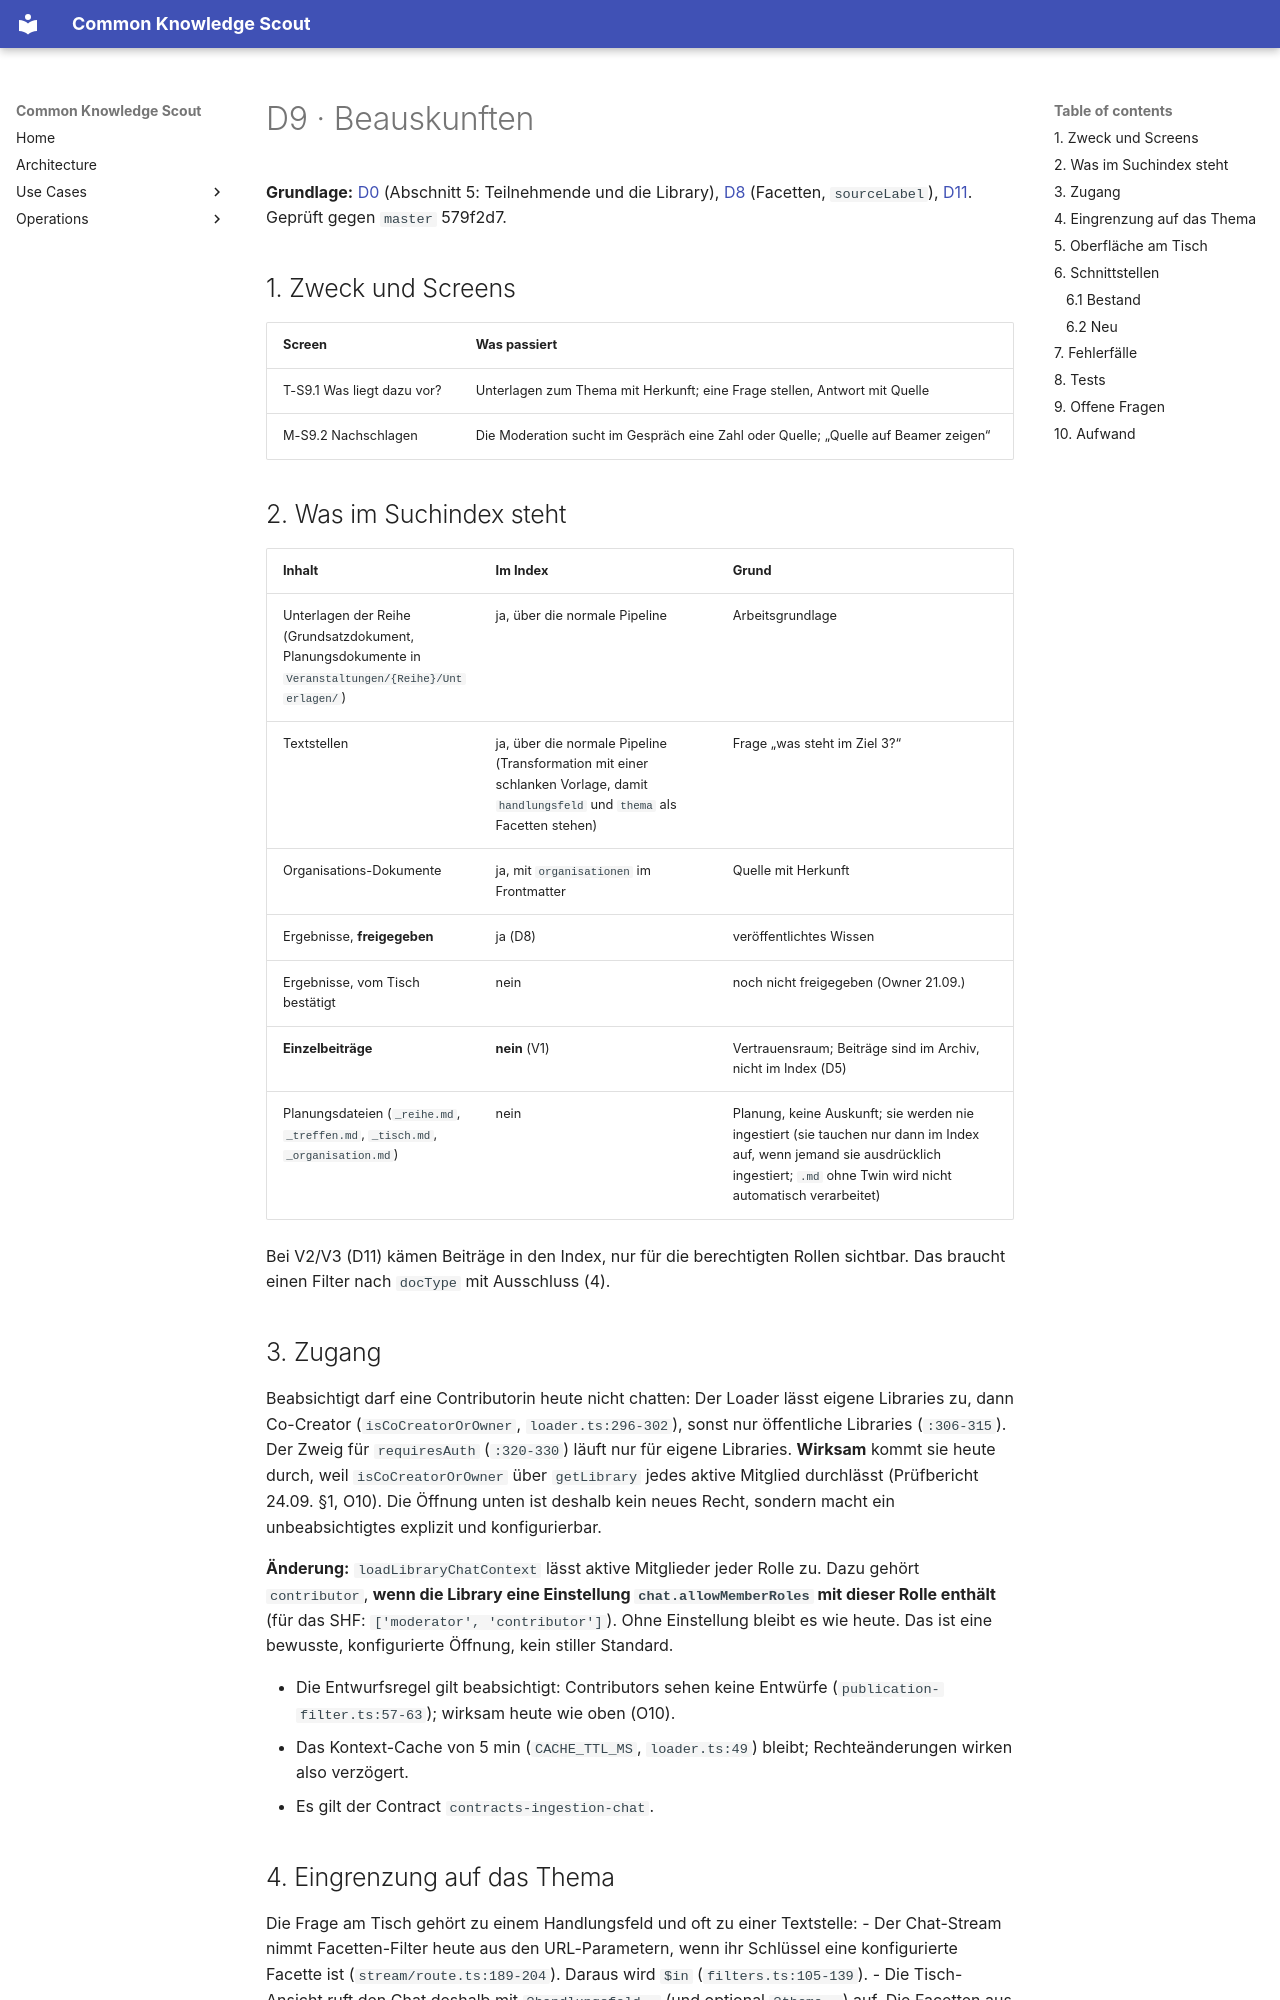

repository: bCommonsLAB/CommonKnowledgeScout · page: plans/beteiligung/d09-beauskunften.plan.html · generator: mkdocs

---
name: d09-beauskunften
overview: "Detailkonzept D9: Teilnehmende und Moderation fragen die Library und bekommen Antworten mit Quellenangabe. Was im Suchindex steht und was nicht, Zugang für Contributors im Chat-Loader, Eingrenzung auf Handlungsfeld und Thema über Facetten, mobile Einbettung am Tisch, Quelle auf den Beamer."
vorhaben: [26.05 SHF Nachhaltigkeit, 24.09 KnowledgeScout]
status: konzept
---

# D9 · Beauskunften

**Grundlage:** [D0](../beteiligung-objektmodell-original-und-kopie.plan.md)
(Abschnitt 5: Teilnehmende und die Library),
[D8](d08-ergebnis-und-ingest.plan.md) (Facetten, `sourceLabel`),
[D11](d11-rechte-und-sichtbarkeit.plan.md). Geprüft gegen `master` 579f2d7.

## 1. Zweck und Screens

| Screen | Was passiert |
|---|---|
| T-S9.1 Was liegt dazu vor? | Unterlagen zum Thema mit Herkunft; eine Frage stellen, Antwort mit Quelle |
| M-S9.2 Nachschlagen | Die Moderation sucht im Gespräch eine Zahl oder Quelle; „Quelle auf Beamer zeigen“ |

## 2. Was im Suchindex steht

| Inhalt | Im Index | Grund |
|---|---|---|
| Unterlagen der Reihe (Grundsatzdokument, Planungsdokumente in `Veranstaltungen/{Reihe}/Unterlagen/`) | ja, über die normale Pipeline | Arbeitsgrundlage |
| Textstellen | ja, über die normale Pipeline (Transformation mit einer schlanken Vorlage, damit `handlungsfeld` und `thema` als Facetten stehen) | Frage „was steht im Ziel 3?“ |
| Organisations-Dokumente | ja, mit `organisationen` im Frontmatter | Quelle mit Herkunft |
| Ergebnisse, **freigegeben** | ja (D8) | veröffentlichtes Wissen |
| Ergebnisse, vom Tisch bestätigt | nein | noch nicht freigegeben (Owner 21.09.) |
| **Einzelbeiträge** | **nein** (V1) | Vertrauensraum; Beiträge sind im Archiv, nicht im Index (D5) |
| Planungsdateien (`_reihe.md`, `_treffen.md`, `_tisch.md`, `_organisation.md`) | nein | Planung, keine Auskunft; sie werden nie ingestiert (sie tauchen nur dann im Index auf, wenn jemand sie ausdrücklich ingestiert; `.md` ohne Twin wird nicht automatisch verarbeitet) |

Bei V2/V3 (D11) kämen Beiträge in den Index, nur für die berechtigten
Rollen sichtbar. Das braucht einen Filter nach `docType` mit Ausschluss
(4).
